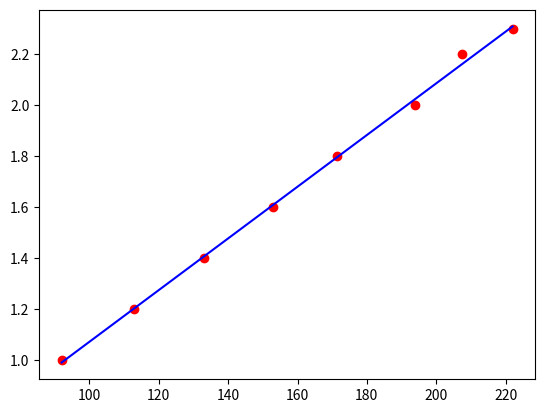

Recreate this plot in Python.
import numpy as np
import matplotlib.pyplot as plt

L=np.array([222,207.5,194,171.5,153,133,113,92])
x=np.array([2.3,2.2,2,1.8,1.6,1.4,1.2,1])

Lsum = np.sum(L)
xsum = np.sum(x)
Lxsum = np.sum(L*x)
L2sum = np.sum(L**2)
x2sum = np.sum(x**2)

m=(len(L)*Lxsum-Lsum*xsum)/(len(L)*L2sum-Lsum**2)
b=(L2sum*xsum-Lsum*Lxsum)/(len(L)*L2sum-(Lsum**2))
r=(len(L)*Lxsum-Lsum*xsum)**2/((len(L)*L2sum-Lsum**2)*(len(L)*x2sum-xsum**2))
mErr=np.abs(m)*np.sqrt(((1/r)-1)/(len(L)-2))
bErr=mErr*(np.sqrt(L2sum/len(L)))

fx = m*165+b
print("f(165) = ",fx)

print("m = ",m,"+-",mErr)
print("b = ",b,"+-",bErr)
print("r = ",r)

plt.scatter(L,x,color='r')
plt.plot(L,m*L+b,'b-')
plt.show()